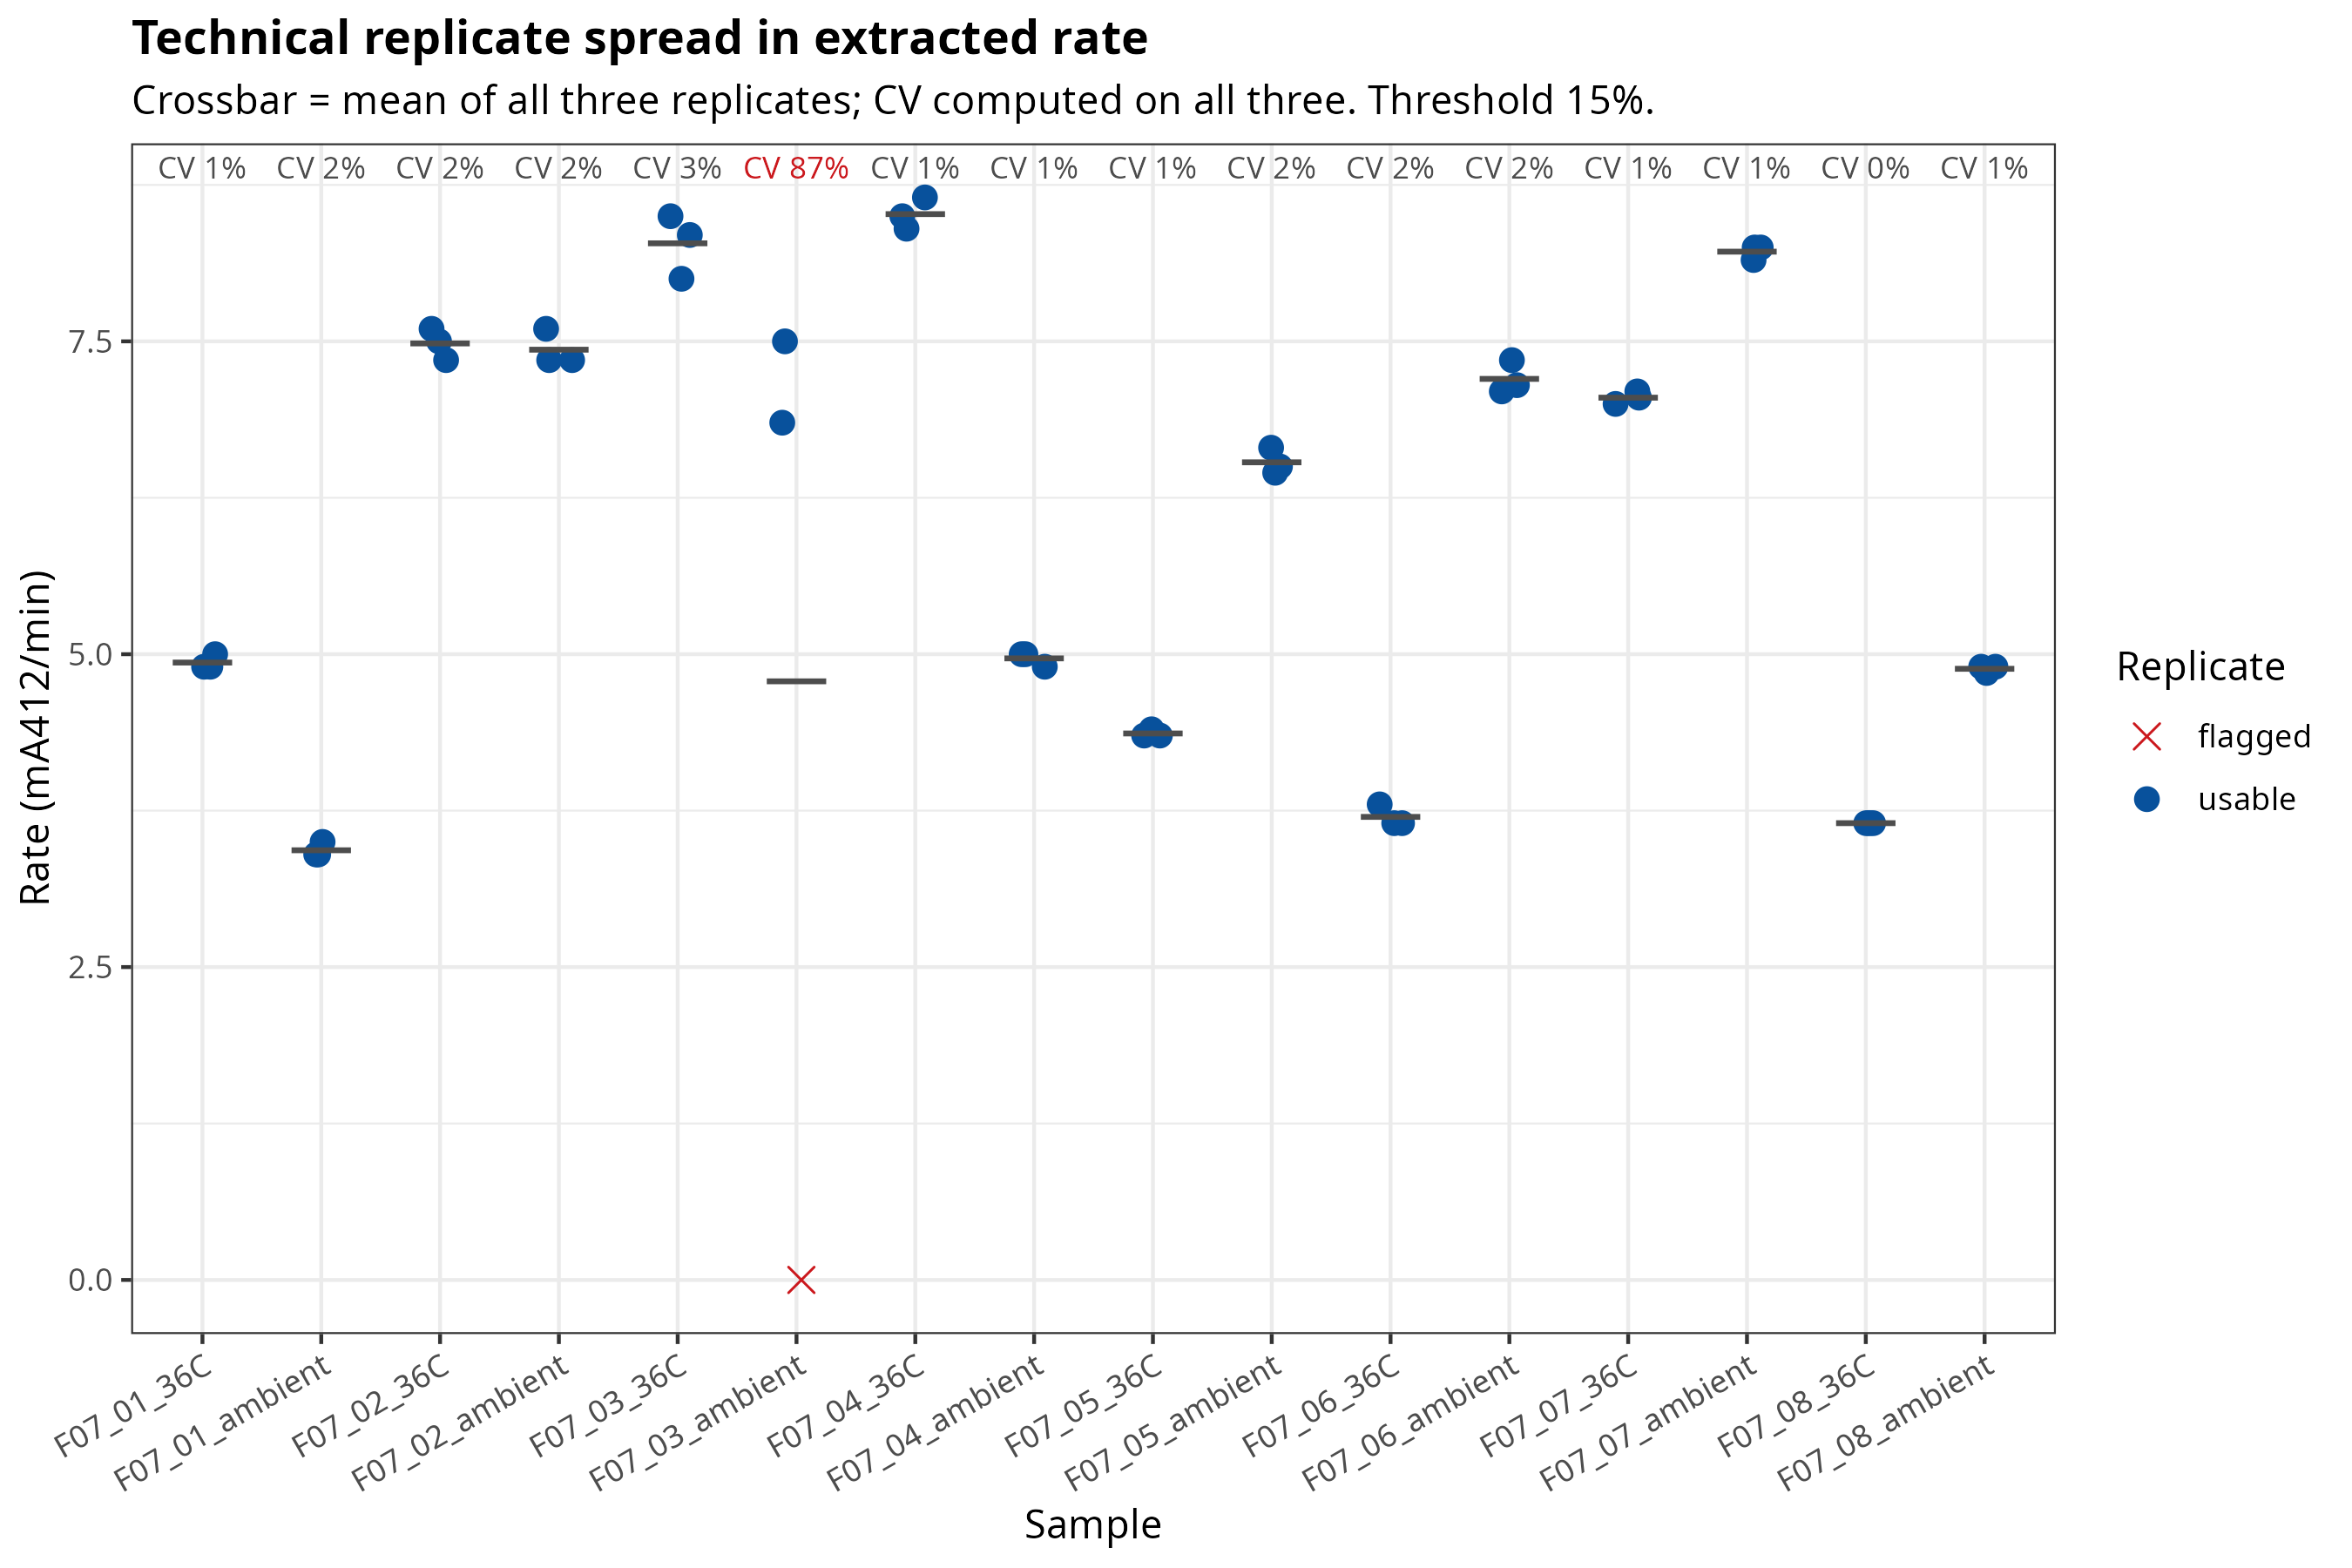

Source data for this figure (header and first rows):
sample_id, n_all, mean_all, sd_all, cv_all, n_usable, mean_usable, sd_usable, cv_usable, excluded_wells, fails_cv_all, fails_cv_usable
F07_01_36C, 3, 4.933, 0.05774, 1.17, 3, 4.933, 0.05774, 1.17, -, FALSE, FALSE
F07_01_ambient, 3, 3.433, 0.05774, 1.682, 3, 3.433, 0.05774, 1.682, -, FALSE, FALSE
F07_02_36C, 3, 7.483, 0.1258, 1.681, 3, 7.483, 0.1258, 1.681, -, FALSE, FALSE
F07_02_ambient, 3, 7.433, 0.1443, 1.942, 3, 7.433, 0.1443, 1.942, -, FALSE, FALSE
F07_03_36C, 3, 8.283, 0.2566, 3.098, 3, 8.283, 0.2566, 3.098, -, FALSE, FALSE
F07_03_ambient, 3, 4.783, 4.155, 86.87, 2, 7.175, 0.4596, 6.406, A7, TRUE, FALSE
F07_04_36C, 3, 8.517, 0.1258, 1.477, 3, 8.517, 0.1258, 1.477, -, FALSE, FALSE
F07_04_ambient, 3, 4.967, 0.05774, 1.162, 3, 4.967, 0.05774, 1.162, -, FALSE, FALSE
F07_05_36C, 3, 4.367, 0.02887, 0.6611, 3, 4.367, 0.02887, 0.6611, -, FALSE, FALSE
F07_05_ambient, 3, 6.533, 0.1041, 1.593, 3, 6.533, 0.1041, 1.593, -, FALSE, FALSE
F07_06_36C, 3, 3.7, 0.0866, 2.341, 3, 3.7, 0.0866, 2.341, -, FALSE, FALSE
F07_06_ambient, 3, 7.2, 0.1323, 1.837, 3, 7.2, 0.1323, 1.837, -, FALSE, FALSE
F07_07_36C, 3, 7.05, 0.05, 0.7092, 3, 7.05, 0.05, 0.7092, -, FALSE, FALSE
F07_07_ambient, 3, 8.217, 0.05774, 0.7027, 3, 8.217, 0.05774, 0.7027, -, FALSE, FALSE
F07_08_36C, 3, 3.65, 4.36248430810437e-15, 1.19520118030257e-13, 3, 3.65, 4.36248430810437e-15, 1.19520118030257e-13, -, FALSE, FALSE
F07_08_ambient, 3, 4.883, 0.02887, 0.5911, 3, 4.883, 0.02887, 0.5911, -, FALSE, FALSE
